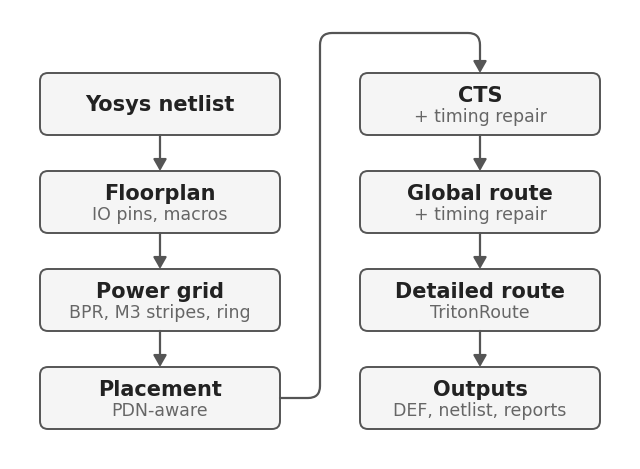

Here is the Python script that generated this plot: (Note: this script raises an exception after producing the figure.)
#!/usr/bin/env python3
"""Flow diagram for the README ("The flow"): two columns of four steps.

    plot_flow.py [out.png]          (default docs/images/flow.png)

The left column runs down, the arrow leaves the last step to the right, goes
up over the right column and comes down into its first step.
"""
import sys

import matplotlib
matplotlib.use("Agg")
import matplotlib.pyplot as plt
from matplotlib.patches import FancyBboxPatch, FancyArrowPatch
from matplotlib.path import Path
from matplotlib.patches import PathPatch

LEFT = [("Yosys netlist", ""),
        ("Floorplan", "IO pins, macros"),
        ("Power grid", "BPR, M3 stripes, ring"),
        ("Placement", "PDN-aware")]
RIGHT = [("CTS", "+ timing repair"),
         ("Global route", "+ timing repair"),
         ("Detailed route", "TritonRoute"),
         ("Outputs", "DEF, netlist, reports")]

W, H = 240, 62            # box
GAP = 36                  # between boxes in a column
X = (30, 350)             # left edge of each column
Y0 = 64                   # top of the first row
INK, SUB, EDGE, FILL = "#222222", "#666666", "#555555", "#f5f5f5"


def box(ax, x, y, title, sub):
    ax.add_patch(FancyBboxPatch((x, y), W, H, boxstyle="round,pad=0,rounding_size=8",
                                fc=FILL, ec=EDGE, lw=1.4))
    if sub:
        ax.text(x + W / 2, y + H / 2 - 9, title, ha="center", va="center", fontsize=15,
                color=INK, fontweight="bold")
        ax.text(x + W / 2, y + H / 2 + 12, sub, ha="center", va="center", fontsize=12.5, color=SUB)
    else:
        ax.text(x + W / 2, y + H / 2, title, ha="center", va="center", fontsize=15,
                color=INK, fontweight="bold")


def arrow(ax, verts):
    """Polyline with rounded corners and an arrow head at the end (y grows downward)."""
    r = 12
    codes, pts = [Path.MOVETO], [verts[0]]
    for i in range(1, len(verts) - 1):
        (x0, y0), (x1, y1), (x2, y2) = verts[i - 1], verts[i], verts[i + 1]
        def toward(ax_, ay, bx, by, d):
            dx, dy = bx - ax_, by - ay
            n = (dx * dx + dy * dy) ** 0.5
            return ax_ + dx / n * d, ay + dy / n * d
        pts += [toward(x1, y1, x0, y0, r), (x1, y1), toward(x1, y1, x2, y2, r)]
        codes += [Path.LINETO, Path.CURVE3, Path.CURVE3]
    # stop the line short of the tip; the arrow patch draws the last bit
    (xa, ya), (xb, yb) = verts[-2], verts[-1]
    n = ((xb - xa) ** 2 + (yb - ya) ** 2) ** 0.5
    stub = (xb - (xb - xa) / n * 8, yb - (yb - ya) / n * 8)
    pts.append(stub)
    codes.append(Path.LINETO)
    ax.add_patch(PathPatch(Path(pts, codes), fill=False, ec=EDGE, lw=1.6, capstyle="round"))
    ax.add_patch(FancyArrowPatch(stub, verts[-1], arrowstyle="-|>,head_length=7,head_width=4",
                                 color=EDGE, lw=1.6, shrinkA=0, shrinkB=0))


def main():
    out = sys.argv[1] if len(sys.argv) > 1 else "docs/images/flow.png"
    plt.rcParams.update({"font.family": "DejaVu Sans"})
    width = X[1] + W + 30
    height = Y0 + 4 * H + 3 * GAP + 30
    fig = plt.figure(figsize=(width / 100, height / 100), dpi=200)
    ax = fig.add_axes((0, 0, 1, 1))
    ax.set_xlim(0, width)
    ax.set_ylim(height, 0)
    ax.axis("off")

    for col, steps in zip(X, (LEFT, RIGHT)):
        for i, (title, sub) in enumerate(steps):
            y = Y0 + i * (H + GAP)
            box(ax, col, y, title, sub)
            if i < len(steps) - 1:
                arrow(ax, [(col + W / 2, y + H), (col + W / 2, y + H + GAP)])

    # last step on the left -> right, up over the right column, down into its first step
    y_last = Y0 + 3 * (H + GAP) + H / 2
    x_mid = (X[0] + W + X[1]) / 2
    top = Y0 - 40
    arrow(ax, [(X[0] + W, y_last), (x_mid, y_last), (x_mid, top), (X[1] + W / 2, top), (X[1] + W / 2, Y0)])

    fig.savefig(out, facecolor="white")
    print(out)


if __name__ == "__main__":
    main()
